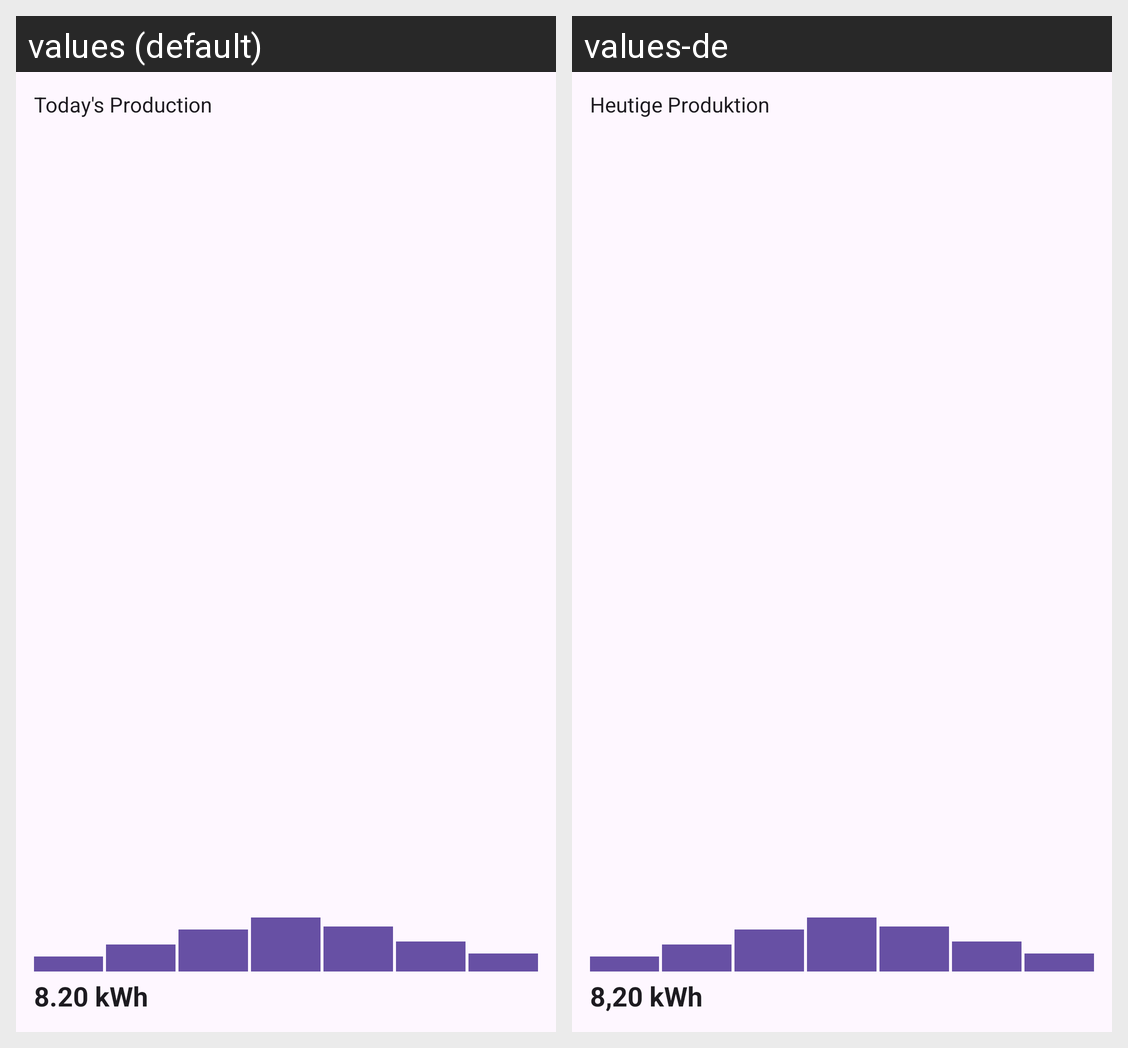

The Android screen above is rendered under two locales of the same app. Produce the string resources it draws, with the default and per-locale values.
Android screen res/layout/today_production_widget_preview.xml rendered under 2 locales, left to right: values (default), values-de. Device: Nexus 5 (rendered at 1080×1920; each locale shown at half size, 540×960, under a caption strip naming it); theme Theme.EMACompanion.
Strings drawn on this screen, with the default value and each locale's value (text and hints the layout hard-codes, and strings that could not be matched under every locale, appear in the picture but are not listed):

home_today_title
  values: Today's Production
  values-de: Heutige Produktion

widget_preview_value_today
  values: 8.20 kWh
  values-de: 8,20 kWh
